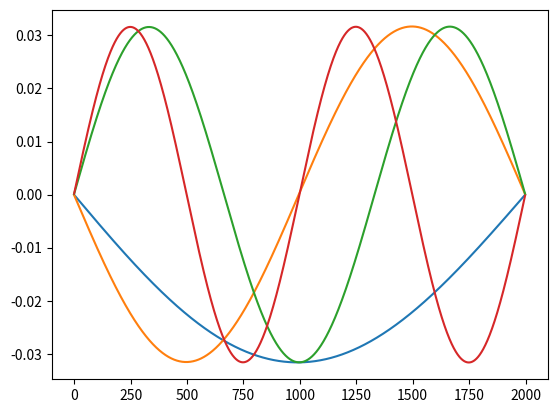

Source code (Python):
import numpy as np
import matplotlib.pyplot as plt
from scipy.linalg import eigh_tridiagonal

N = 2000
dy = 1/N
y = np.linspace(0, 1, N+1)

def ml2V(y):
    return -1/(1+y**2)

d = 1/dy**2 + ml2V(y)[1:-1]
e = -1/(2*dy**2) * np.ones(len(d)-1)

w,v = eigh_tridiagonal(d,e)

# plot the first for v's

plt.plot(v.T[0])
plt.plot(v.T[1])
plt.plot(v.T[2])
plt.plot(v.T[3])
#print(w[0:10].T)
#plt.bar(np.arange(0,10,1),w[0:10])
plt.show()




